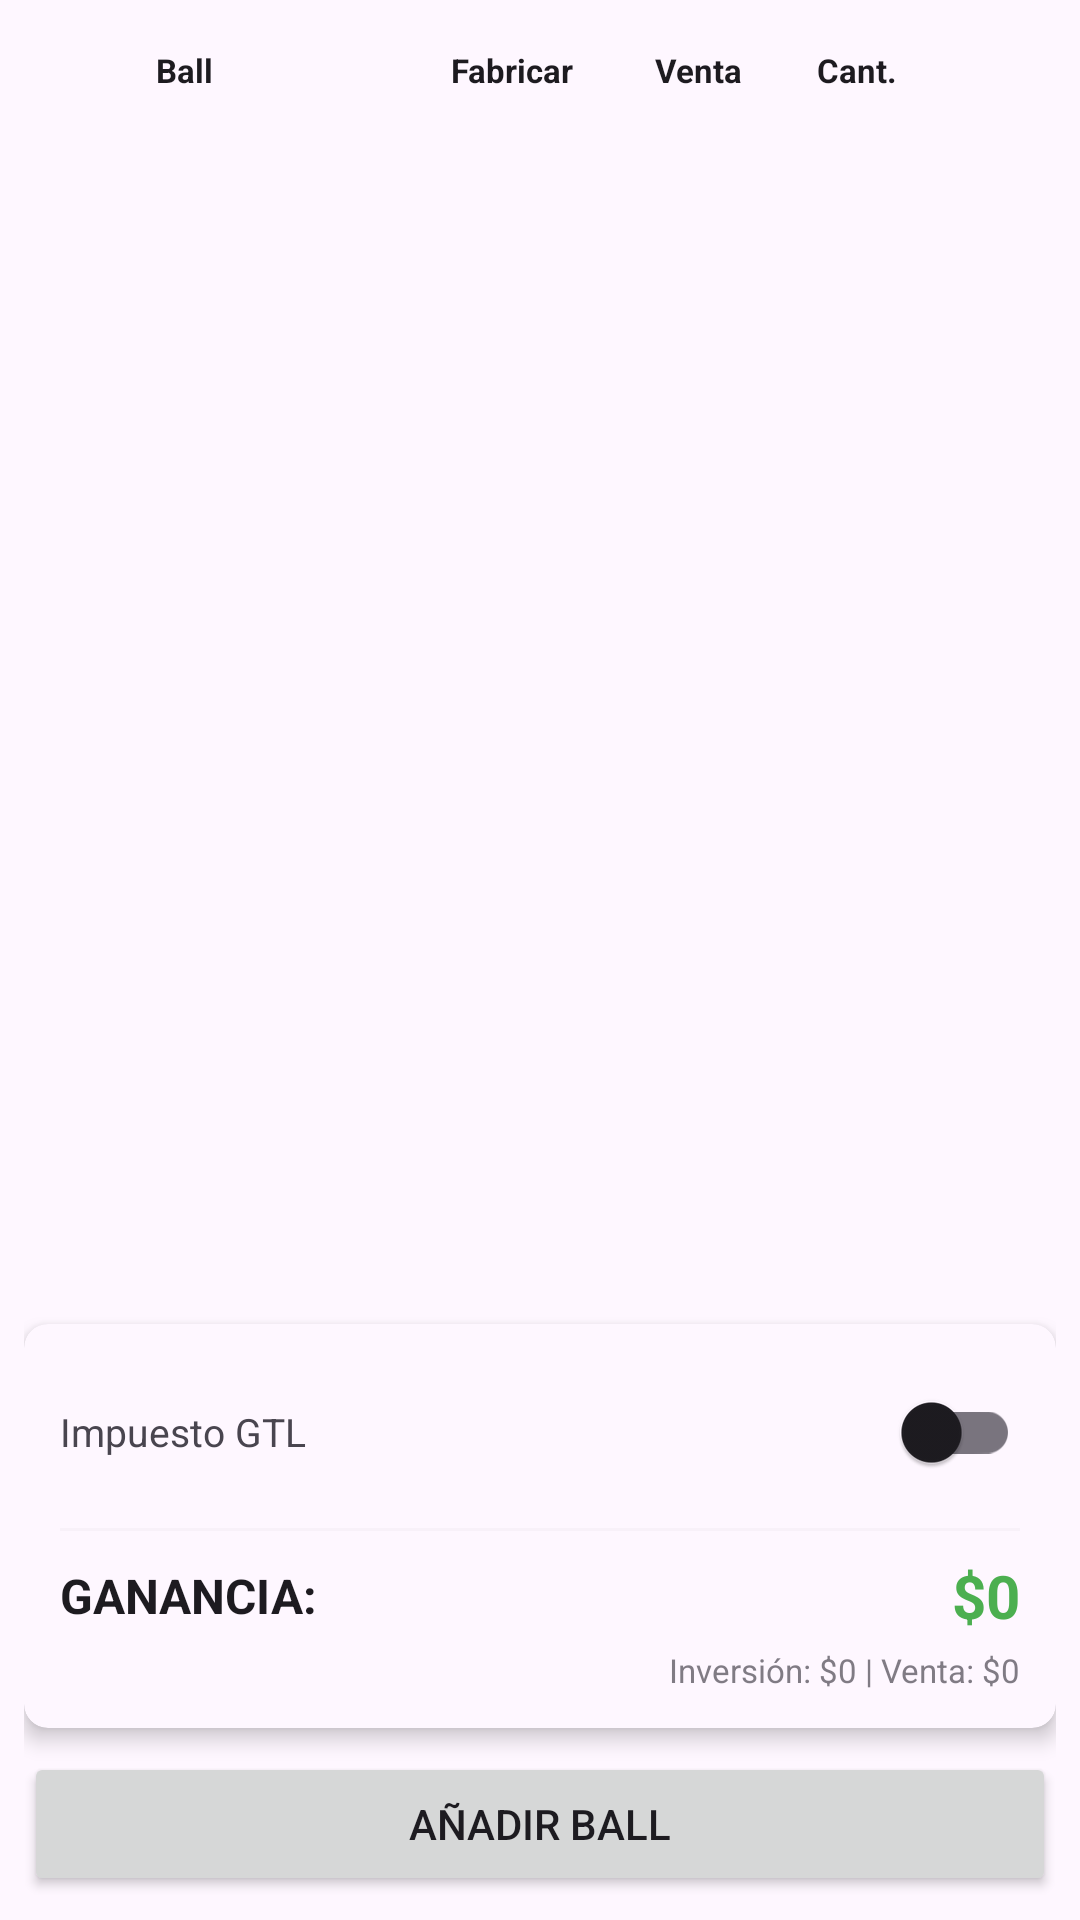

Layout XML and referenced resources for this Android screen:
<!-- AndroidManifest.xml: application theme Theme.CalculadoraPokeMMO -->
<!-- res/layout/fragment_ball.xml -->
<?xml version="1.0" encoding="utf-8"?>
<LinearLayout xmlns:android="http://schemas.android.com/apk/res/android"
    xmlns:app="http://schemas.android.com/apk/res-auto"
    android:layout_width="match_parent"
    android:layout_height="match_parent"
    android:orientation="vertical"
    android:padding="8dp">

    <LinearLayout
        android:layout_width="match_parent"
        android:layout_height="wrap_content"
        android:orientation="horizontal"
        android:paddingHorizontal="4dp"
        android:paddingVertical="8dp"
        android:gravity="center_vertical">

        <View android:layout_width="40dp" android:layout_height="0dp"/>

        <TextView android:layout_width="0dp" android:layout_height="wrap_content"
            android:layout_weight="1" android:text="Ball"
            android:textStyle="bold" android:textSize="11sp"
            android:textColor="?android:attr/textColorPrimary"/>

        <TextView android:layout_width="0dp" android:layout_height="wrap_content"
            android:layout_weight="0.7" android:text="Fabricar"
            android:textStyle="bold" android:textSize="11sp" android:gravity="center_horizontal"
            android:textColor="?android:attr/textColorPrimary"/>

        <TextView android:layout_width="0dp" android:layout_height="wrap_content"
            android:layout_weight="0.7" android:text="Venta"
            android:textStyle="bold" android:textSize="11sp" android:gravity="center_horizontal"
            android:textColor="?android:attr/textColorPrimary"/>

        <TextView android:layout_width="0dp" android:layout_height="wrap_content"
            android:layout_weight="0.5" android:text="Cant."
            android:textStyle="bold" android:textSize="11sp" android:gravity="center_horizontal"
            android:textColor="?android:attr/textColorPrimary"/>

        <View android:layout_width="40dp" android:layout_height="0dp"/>
    </LinearLayout>

    <FrameLayout
        android:id="@+id/container_lista_balls"
        android:layout_width="match_parent"
        android:layout_height="0dp"
        android:layout_weight="1" />

    <androidx.cardview.widget.CardView
        android:layout_width="match_parent"
        android:layout_height="wrap_content"
        android:layout_marginTop="8dp"
        app:cardBackgroundColor="?attr/colorSurface"
        app:cardCornerRadius="8dp"
        app:cardElevation="4dp">

        <LinearLayout
            android:layout_width="match_parent"
            android:layout_height="wrap_content"
            android:orientation="vertical"
            android:padding="12dp">

            <LinearLayout
                android:layout_width="match_parent"
                android:layout_height="wrap_content"
                android:orientation="horizontal"
                android:gravity="center_vertical"
                android:paddingBottom="8dp">

                <TextView
                    android:layout_width="0dp"
                    android:layout_height="wrap_content"
                    android:layout_weight="1"
                    android:text="Impuesto GTL"
                    android:textSize="13sp"
                    android:textColor="?android:attr/textColorSecondary" />

                <com.google.android.material.switchmaterial.SwitchMaterial
                    android:id="@+id/sw_impuesto_balls"
                    android:layout_width="wrap_content"
                    android:layout_height="wrap_content" />
            </LinearLayout>

            <View
                android:layout_width="match_parent"
                android:layout_height="1dp"
                android:background="?android:attr/dividerVertical"
                android:alpha="0.2"
                android:layout_marginBottom="8dp"/>

            <LinearLayout
                android:layout_width="match_parent"
                android:layout_height="wrap_content"
                android:orientation="horizontal"
                android:gravity="center_vertical">

                <TextView
                    android:layout_width="wrap_content"
                    android:layout_height="wrap_content"
                    android:text="GANANCIA:"
                    android:textColor="?android:attr/textColorPrimary"
                    android:textSize="16sp"
                    android:textStyle="bold" />

                <TextView
                    android:id="@+id/txt_ganancia_balls"
                    android:layout_width="match_parent"
                    android:layout_height="wrap_content"
                    android:gravity="end"
                    android:text="$0"
                    android:textColor="#4CAF50"
                    android:textSize="20sp"
                    android:textStyle="bold" />
            </LinearLayout>

            <TextView
                android:id="@+id/txt_detalle_balls"
                android:layout_width="match_parent"
                android:layout_height="wrap_content"
                android:layout_marginTop="4dp"
                android:gravity="end"
                android:alpha="0.7"
                android:text="Inversión: $0 | Venta: $0"
                android:textColor="?android:attr/textColorSecondary"
                android:textSize="11sp" />
        </LinearLayout>
    </androidx.cardview.widget.CardView>

    <Button
        android:id="@+id/btn_add_ball"
        android:layout_width="match_parent"
        android:layout_height="wrap_content"
        android:layout_marginTop="8dp"
        android:text="Añadir Ball"
        android:textAllCaps="true" />

</LinearLayout>
<!-- resources referenced by this layout -->
<resources>
  <style name="Theme.CalculadoraPokeMMO" parent="Theme.Material3.DayNight.NoActionBar">
          <item name="colorPrimary">#2196F3</item>
          <item name="colorPrimaryDark">#3C4147</item>
          <item name="colorAccent">#FF4081</item>
  
          <item name="windowActionBar">false</item>
          <item name="windowNoTitle">true</item>
      </style>
</resources>
